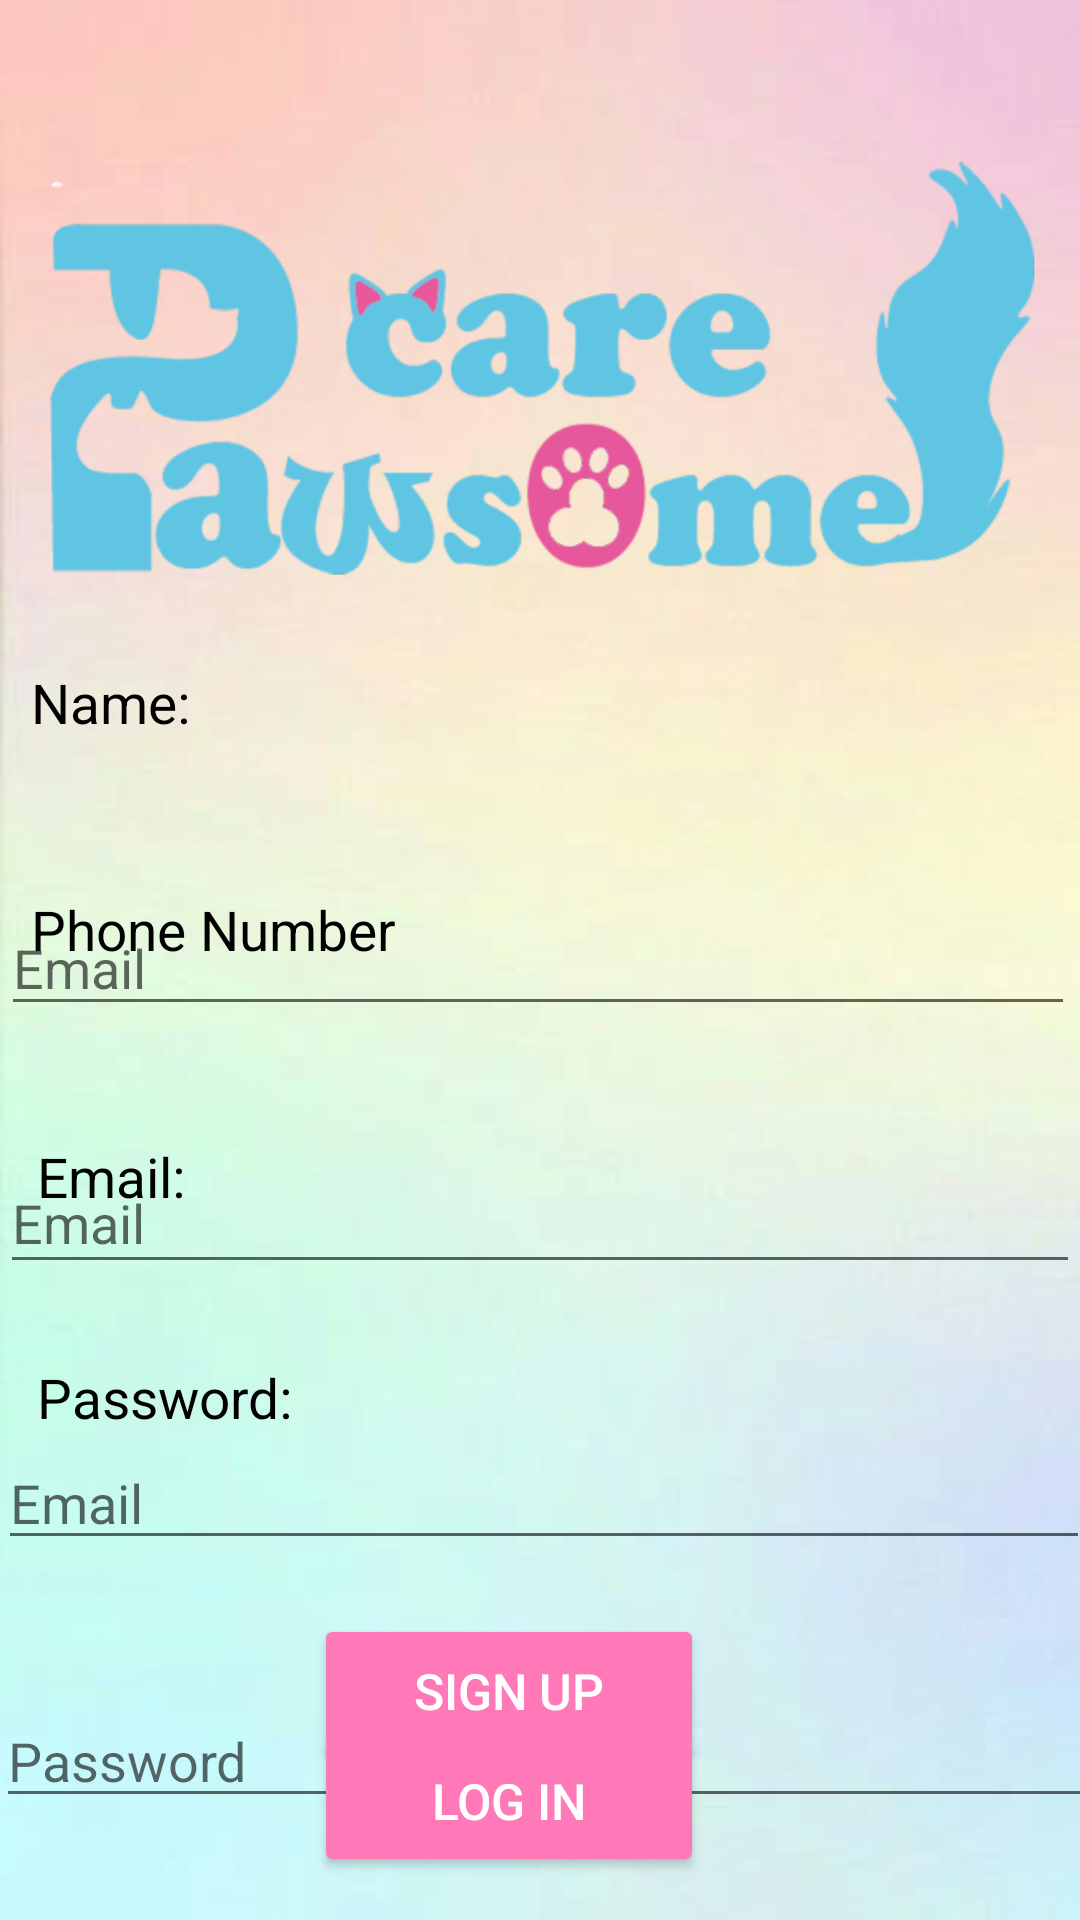

Reconstruct the res/layout file that produces this screen, plus the resources it refers to.
<!-- AndroidManifest.xml: application theme Theme.PawsomeCare -->
<!-- res/layout/activity_sign_up.xml -->
<?xml version="1.0" encoding="utf-8"?>
<android.support.constraint.ConstraintLayout xmlns:android="http://schemas.android.com/apk/res/android"
    xmlns:app="http://schemas.android.com/apk/res-auto"
    xmlns:tools="http://schemas.android.com/tools"
    android:layout_width="match_parent"
    android:layout_height="match_parent"
    android:background="@drawable/fond1"
    tools:context=".SignUp">

    <ImageView
        android:id="@+id/imageView"
        android:layout_width="335dp"
        android:layout_height="222dp"
        app:layout_constraintBottom_toBottomOf="parent"
        app:layout_constraintEnd_toEndOf="parent"
        app:layout_constraintStart_toStartOf="parent"
        app:layout_constraintTop_toTopOf="parent"
        app:layout_constraintVertical_bias="0.031"
        app:srcCompat="@drawable/logo" />

    <EditText
        android:id="@+id/password"
        android:layout_width="366dp"
        android:layout_height="40dp"
        android:layout_marginTop="224dp"
        android:hint="@string/prompt_password"
        android:imeActionLabel="@string/action_sign_in_short"
        android:imeOptions="actionDone"
        android:inputType="textPassword"
        android:selectAllOnFocus="true"
        app:layout_constraintEnd_toEndOf="parent"
        app:layout_constraintHorizontal_bias="0.288"
        app:layout_constraintStart_toStartOf="parent"
        app:layout_constraintTop_toBottomOf="@+id/username" />

    <TextView
        android:id="@+id/name"
        android:layout_width="171dp"
        android:layout_height="44dp"
        android:text="Name:"
        android:textColor="@color/black"
        android:textSize="55px"
        app:layout_constraintBottom_toBottomOf="parent"
        app:layout_constraintEnd_toEndOf="parent"
        app:layout_constraintHorizontal_bias="0.054"
        app:layout_constraintStart_toStartOf="parent"
        app:layout_constraintTop_toTopOf="parent"
        app:layout_constraintVertical_bias="0.372" />

    <EditText
        android:id="@+id/username"
        android:layout_width="358dp"
        android:layout_height="42dp"
        android:layout_marginTop="300dp"
        android:hint="@string/prompt_email"
        android:inputType="textEmailAddress"
        android:selectAllOnFocus="true"
        app:layout_constraintEnd_toEndOf="parent"
        app:layout_constraintHorizontal_bias="0.207"
        app:layout_constraintStart_toStartOf="parent"
        app:layout_constraintTop_toTopOf="parent" />

    <TextView
        android:id="@+id/phonet"
        android:layout_width="171dp"
        android:layout_height="44dp"
        android:text="Phone Number"
        android:textColor="@color/black"
        android:textSize="55px"
        app:layout_constraintBottom_toBottomOf="parent"
        app:layout_constraintEnd_toEndOf="parent"
        app:layout_constraintHorizontal_bias="0.054"
        app:layout_constraintStart_toStartOf="parent"
        app:layout_constraintTop_toTopOf="parent"
        app:layout_constraintVertical_bias="0.499" />

    <EditText
        android:id="@+id/phone"
        android:layout_width="360dp"
        android:layout_height="44dp"
        android:layout_marginTop="384dp"
        android:hint="@string/prompt_email"
        android:inputType="textEmailAddress"
        android:selectAllOnFocus="true"
        app:layout_constraintEnd_toEndOf="parent"
        app:layout_constraintHorizontal_bias="0.254"
        app:layout_constraintStart_toStartOf="parent"
        app:layout_constraintTop_toTopOf="parent" />

    <TextView
        android:id="@+id/emailt"
        android:layout_width="171dp"
        android:layout_height="44dp"
        android:text="Email:"
        android:textColor="@color/black"
        android:textSize="55px"
        app:layout_constraintBottom_toBottomOf="parent"
        app:layout_constraintEnd_toEndOf="parent"
        app:layout_constraintHorizontal_bias="0.066"
        app:layout_constraintStart_toStartOf="parent"
        app:layout_constraintTop_toTopOf="parent"
        app:layout_constraintVertical_bias="0.637" />

    <EditText
        android:id="@+id/email"
        android:layout_width="364dp"
        android:layout_height="40dp"
        android:layout_marginTop="480dp"
        android:hint="@string/prompt_email"
        android:inputType="textEmailAddress"
        android:selectAllOnFocus="true"
        app:layout_constraintEnd_toEndOf="parent"
        app:layout_constraintHorizontal_bias="0.276"
        app:layout_constraintStart_toStartOf="parent"
        app:layout_constraintTop_toTopOf="parent" />

    <TextView
        android:id="@+id/pwt"
        android:layout_width="179dp"
        android:layout_height="46dp"
        android:text="Password:"
        android:textColor="@color/black"
        android:textSize="55px"
        app:layout_constraintBottom_toBottomOf="parent"
        app:layout_constraintEnd_toEndOf="parent"
        app:layout_constraintHorizontal_bias="0.068"
        app:layout_constraintStart_toStartOf="parent"
        app:layout_constraintTop_toTopOf="parent"
        app:layout_constraintVertical_bias="0.763" />

    <Button
        android:id="@+id/sign"
        android:layout_width="130dp"
        android:layout_height="51dp"
        android:layout_gravity="start"
        android:layout_marginTop="16dp"
        android:backgroundTint="@color/B6"
        android:enabled="true"
        android:text="sign up"
        android:textColor="@color/white"
        android:textSize="50px"
        app:layout_constraintBottom_toBottomOf="parent"
        app:layout_constraintEnd_toEndOf="parent"
        app:layout_constraintHorizontal_bias="0.455"
        app:layout_constraintStart_toStartOf="parent"
        app:layout_constraintTop_toTopOf="parent"
        app:layout_constraintVertical_bias="0.911" />

    <Button
        android:id="@+id/log"
        android:layout_width="130dp"
        android:layout_height="51dp"
        android:layout_gravity="start"
        android:backgroundTint="@color/B6"
        android:enabled="true"
        android:text="LOG IN"
        android:textColor="@color/white"
        android:textSize="50px"
        app:layout_constraintBottom_toBottomOf="parent"
        app:layout_constraintEnd_toEndOf="parent"
        app:layout_constraintHorizontal_bias="0.455"
        app:layout_constraintStart_toStartOf="parent"
        app:layout_constraintTop_toTopOf="@+id/imageView"
        app:layout_constraintVertical_bias="0.975" />

    <ProgressBar
        android:id="@+id/loading"
        android:visibility="gone"
        android:layout_width="wrap_content"
        android:layout_height="wrap_content"
        android:layout_gravity="center"
        android:layout_marginTop="64dp"
        android:layout_marginBottom="64dp"
        app:layout_constraintBottom_toBottomOf="parent"
        app:layout_constraintEnd_toEndOf="@+id/password"
        app:layout_constraintStart_toStartOf="@+id/password"
        app:layout_constraintTop_toTopOf="parent"
        app:layout_constraintVertical_bias="0.3" />



</android.support.constraint.ConstraintLayout>
<!-- resources referenced by this layout -->
<resources>
  <color name="B6">#FF78B7</color>
  <color name="black">#FF000000</color>
  <color name="white">#FFFFFFFF</color>
  <!-- drawable fond1: png bitmap (drawable, 74580 bytes) -->
  <!-- drawable logo: png bitmap (drawable, 88085 bytes) -->
  <string name="action_sign_in_short">Sign in</string>
  <string name="prompt_email">Email</string>
  <string name="prompt_password">Password</string>
  <style name="Theme.PawsomeCare" parent="Theme.AppCompat.Light.DarkActionBar">
          
          <item name="colorPrimary">@color/purple_500</item>
          <item name="colorPrimaryDark">@color/purple_700</item>
          <item name="colorAccent">@color/teal_200</item>
          
      </style>
  <color name="purple_500">#FF6200EE</color>
  <color name="purple_700">#FF3700B3</color>
  <color name="teal_200">#FF03DAC5</color>
</resources>
